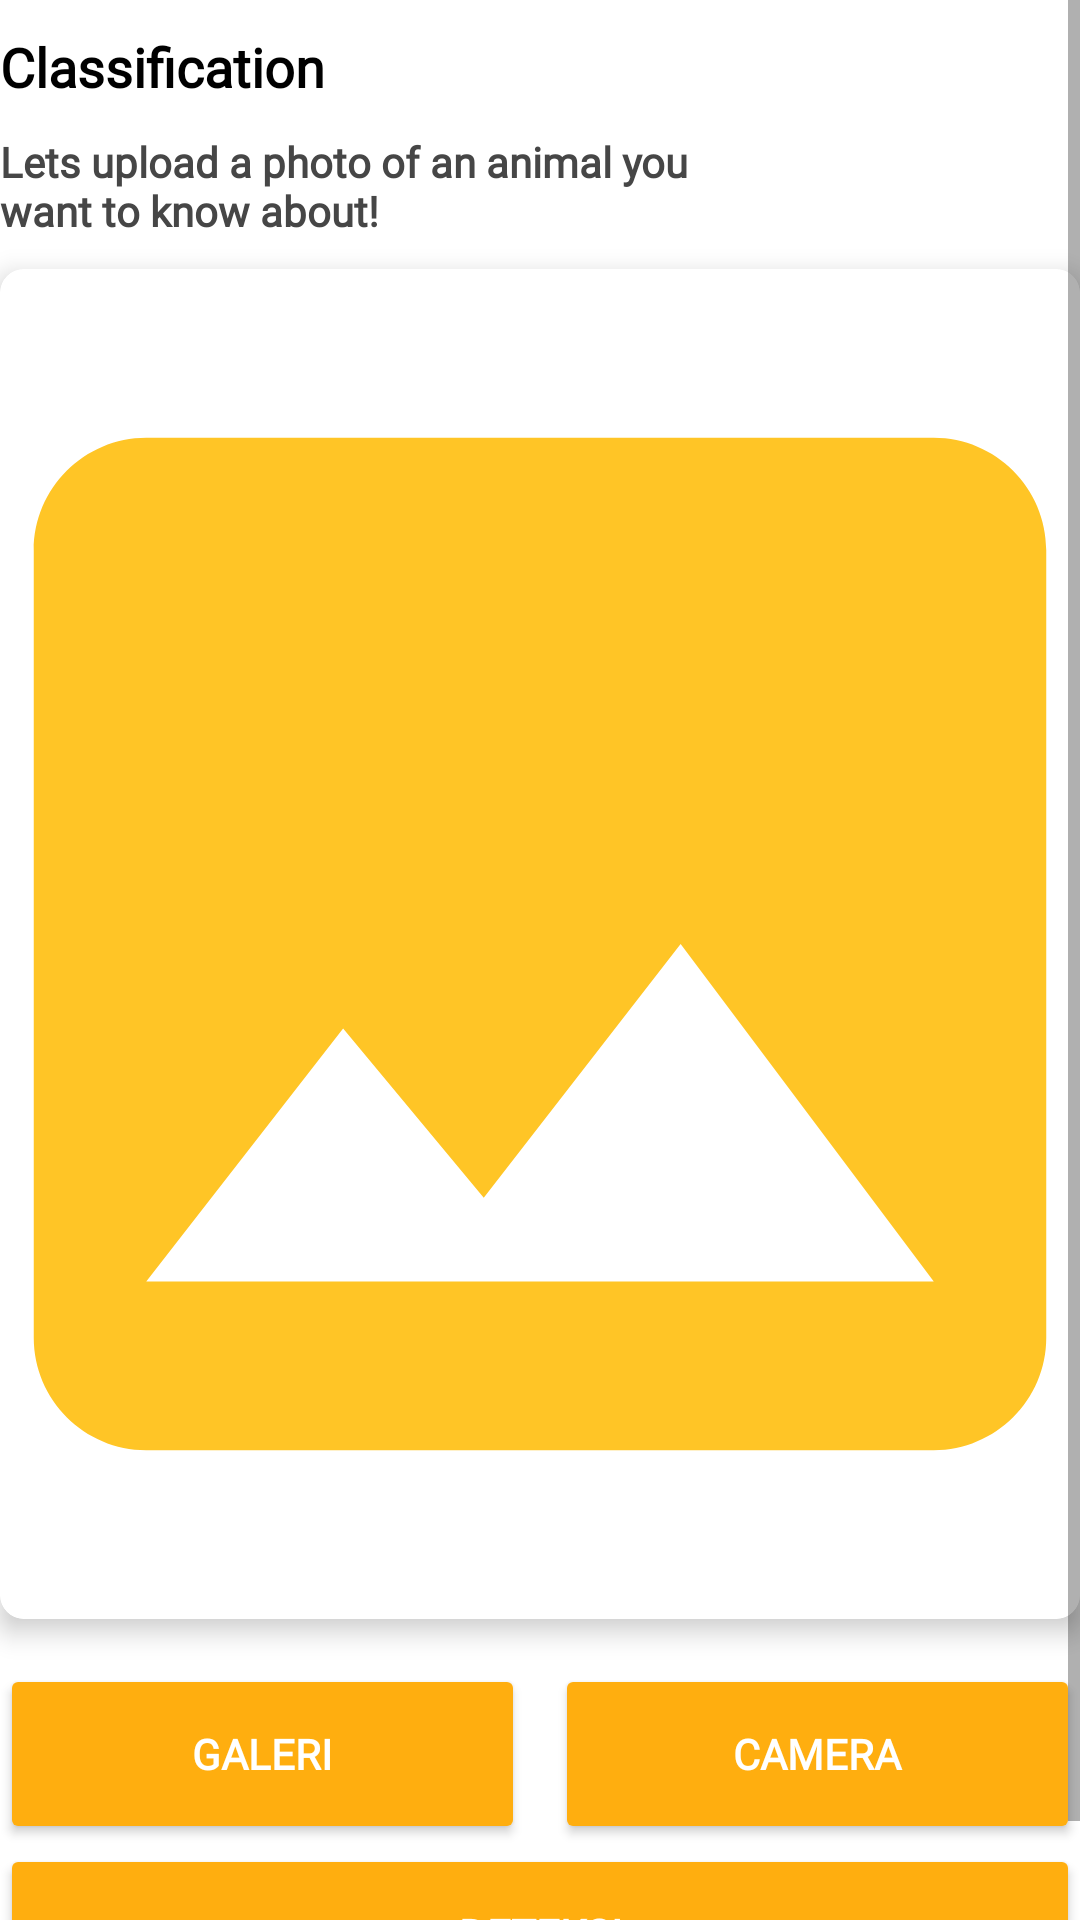

Android layout source for this screen:
<!-- AndroidManifest.xml: application theme Theme.AnimalDetection -->
<!-- res/layout/fragment_classify.xml -->
<?xml version="1.0" encoding="utf-8"?>
<ScrollView xmlns:android="http://schemas.android.com/apk/res/android"
    xmlns:app="http://schemas.android.com/apk/res-auto"
    xmlns:tools="http://schemas.android.com/tools"
    android:layout_width="match_parent"
    android:layout_height="match_parent"
    tools:context=".View.Classify.ClassifyFragment"

    android:layout_marginLeft="10dp"
    android:layout_marginRight="10dp">

    <LinearLayout
        android:layout_width="match_parent"
        android:layout_height="match_parent"
        android:orientation="vertical">

        <TextView
            android:layout_width="wrap_content"
            android:layout_height="wrap_content"
            android:layout_marginTop="10dp"
            android:fontFamily="@font/montserrat_bold"
            android:text="@string/classify"
            android:textColor="@color/black"
            android:textSize="18sp"
            android:textStyle="bold"
            android:layout_marginBottom="10dp"/>

        <TextView
            android:layout_width="253dp"
            android:layout_height="wrap_content"
            android:layout_marginBottom="10dp"
            android:fontFamily="@font/montserrat"
            android:text="@string/classify_instruction"
            android:textColor="@color/grey"
            android:textSize="14sp"
            android:textStyle="bold" />

        <com.google.android.material.card.MaterialCardView
            android:layout_width="match_parent"
            android:layout_height="1350px"
            android:layout_marginBottom="15dp"
            app:strokeWidth="1dp"
            android:layout_gravity="center"
            app:cardCornerRadius="8dp"
            app:cardElevation="5dp">

            <LinearLayout
                android:layout_width="match_parent"
                android:layout_height="match_parent"
                android:orientation="vertical">

                <ImageView
                    android:layout_width="match_parent"
                    android:layout_height="match_parent"
                    android:id="@+id/previewImageView"
                    android:src="@drawable/ic_gambar"
                    android:scaleType="centerCrop"
                    android:adjustViewBounds="true"/>

            </LinearLayout>
        </com.google.android.material.card.MaterialCardView>

        <LinearLayout
            android:layout_width="match_parent"
            android:layout_height="wrap_content"
            android:orientation="horizontal"
            app:layout_constraintBottom_toBottomOf="parent"
            app:layout_constraintEnd_toEndOf="parent"
            app:layout_constraintStart_toStartOf="parent">

            <Button
                android:layout_width="0dp"
                android:layout_height="60dp"
                android:id="@+id/classification_galeri"
                android:layout_weight="1"
                android:fontFamily="@font/montserrat_bold"
                android:text="Galeri"
                android:backgroundTint="@color/orange"
                android:textColor="@android:color/white"
                android:layout_marginEnd="5dp"
                android:textStyle="bold"
                app:cornerRadius="5dp"/>

            <Button
                android:layout_width="0dp"
                android:layout_height="60dp"
                android:id="@+id/classification_camera"
                android:layout_weight="1"
                android:fontFamily="@font/montserrat_bold"
                android:text="Camera"
                android:layout_marginStart="5dp"
                android:backgroundTint="@color/orange"
                android:textColor="@android:color/white"
                android:textStyle="bold"
                app:cornerRadius="5dp"/>
        </LinearLayout>

        <Button
            android:layout_width="match_parent"
            android:layout_height="60dp"
            android:id="@+id/analyze_button"
            android:fontFamily="@font/montserrat_bold"
            android:text="Deteksi"
            android:layout_gravity="center"
            android:backgroundTint="@color/orange"
            android:textColor="@android:color/white"
            android:textStyle="bold"
            app:cornerRadius="5dp"/>

    </LinearLayout>



</ScrollView>
<!-- resources referenced by this layout -->
<resources>
  <color name="black">#FF000000</color>
  <color name="grey">#464646</color>
  <color name="orange">#FFAE0F</color>
  <!-- drawable ic_gambar (drawable) -->
  <vector xmlns:android="http://schemas.android.com/apk/res/android" android:height="24dp" android:tint="#FFC526" android:viewportHeight="24" android:viewportWidth="24" android:width="24dp">
        
      <path android:fillColor="@android:color/white" android:pathData="M21,19V5c0,-1.1 -0.9,-2 -2,-2H5c-1.1,0 -2,0.9 -2,2v14c0,1.1 0.9,2 2,2h14c1.1,0 2,-0.9 2,-2zM8.5,13.5l2.5,3.01L14.5,12l4.5,6H5l3.5,-4.5z"/>
      
  </vector>
  <string name="classify"><b>Classification</b></string>
  <string name="classify_instruction">Lets upload a photo of an animal you want to know about!</string>
  <style name="Theme.AnimalDetection" parent="Theme.MaterialComponents.DayNight.DarkActionBar">
          
          <item name="colorPrimary">@color/orange</item>
          <item name="colorPrimaryVariant">@color/orange</item>
          <item name="colorOnPrimary">@color/black</item>
          
          <item name="colorSecondary">@color/teal_200</item>
          <item name="colorSecondaryVariant">@color/teal_700</item>
          <item name="colorOnSecondary">@color/black</item>
          
          <item name="android:statusBarColor">?attr/colorPrimaryVariant</item>
          
      </style>
  <color name="teal_200">#FF03DAC5</color>
  <color name="teal_700">#FF018786</color>
</resources>
